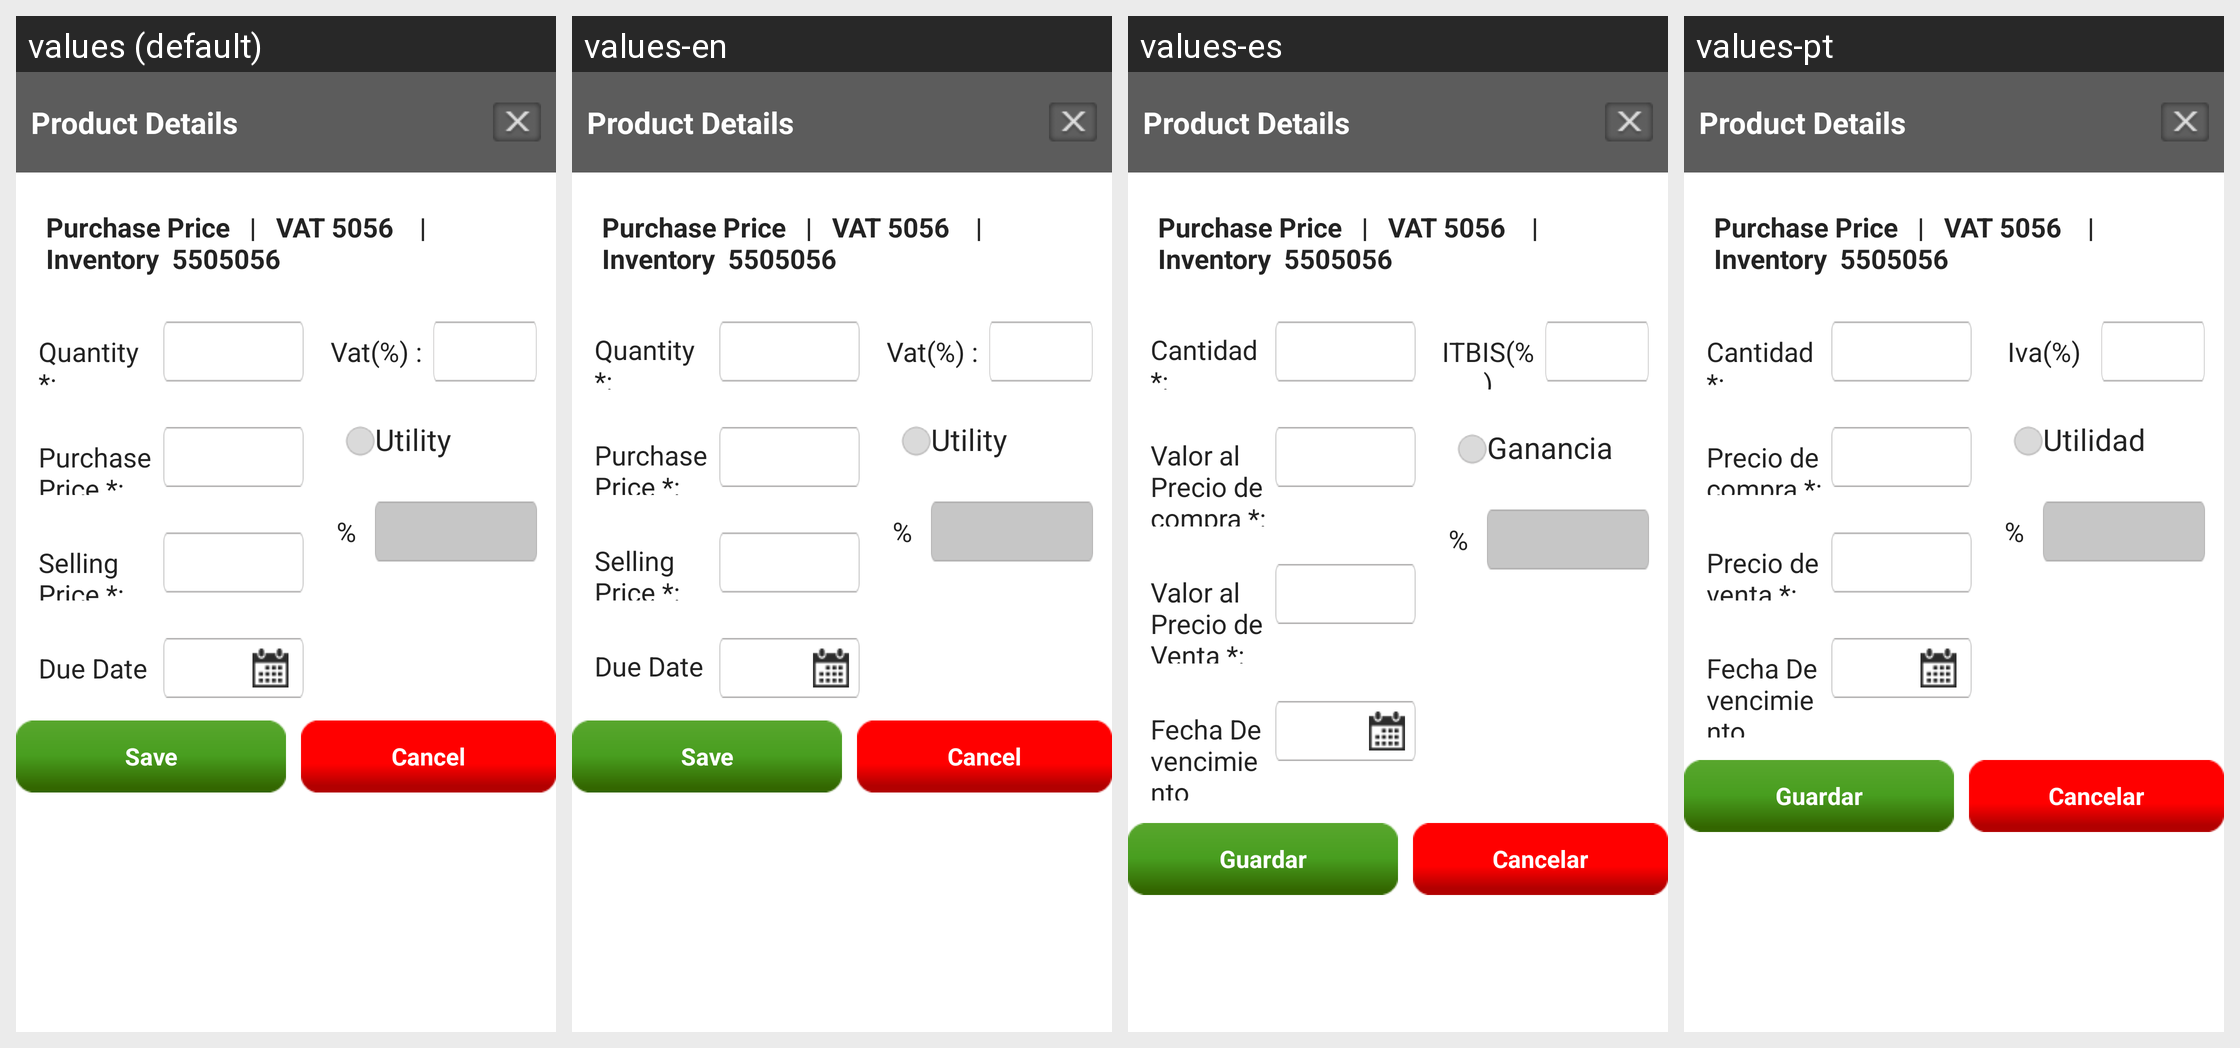

The Android screen above is rendered under several locales of the same app. Produce the string resources it draws, with the default and per-locale values.
Android screen res/layout/product_detail_dialog.xml rendered under 4 locales, left to right: values (default), values-en, values-es, values-pt. Device: Nexus 5 (rendered at 1080×1920; each locale shown at half size, 540×960, under a caption strip naming it); theme AppTheme.
Strings drawn on this screen, with the default value and each locale's value (text and hints the layout hard-codes, and strings that could not be matched under every locale, appear in the picture but are not listed):

lbl_quantity
  values: Quantity *:
  values-en: Quantity *:
  values-es: Cantidad *:
  values-pt: Cantidad *:

lbl_purchaseprice
  values: Purchase Price *:
  values-en: Purchase Price *:
  values-es: Valor al Precio de compra *:
  values-pt: Precio de compra *:

lbl_sellingprice
  values: Selling Price *:
  values-en: Selling Price *:
  values-es: Valor al Precio de Venta *:
  values-pt: Precio de venta *:

lbl_duedate
  values: Due Date
  values-en: Due Date
  values-es: Fecha De vencimiento
  values-pt: Fecha De vencimiento

lbl_vat
  values: Vat(%) :
  values-en: Vat(%) :
  values-es: ITBIS(%)
  values-pt: Iva(%)

utility
  values: Utility
  values-en: Utility
  values-es: Ganancia
  values-pt: Utilidad

save
  values: Save
  values-en: Save
  values-es: Guardar
  values-pt: Guardar

cancel
  values: Cancel
  values-en: Cancel
  values-es: Cancelar
  values-pt: Cancelar
